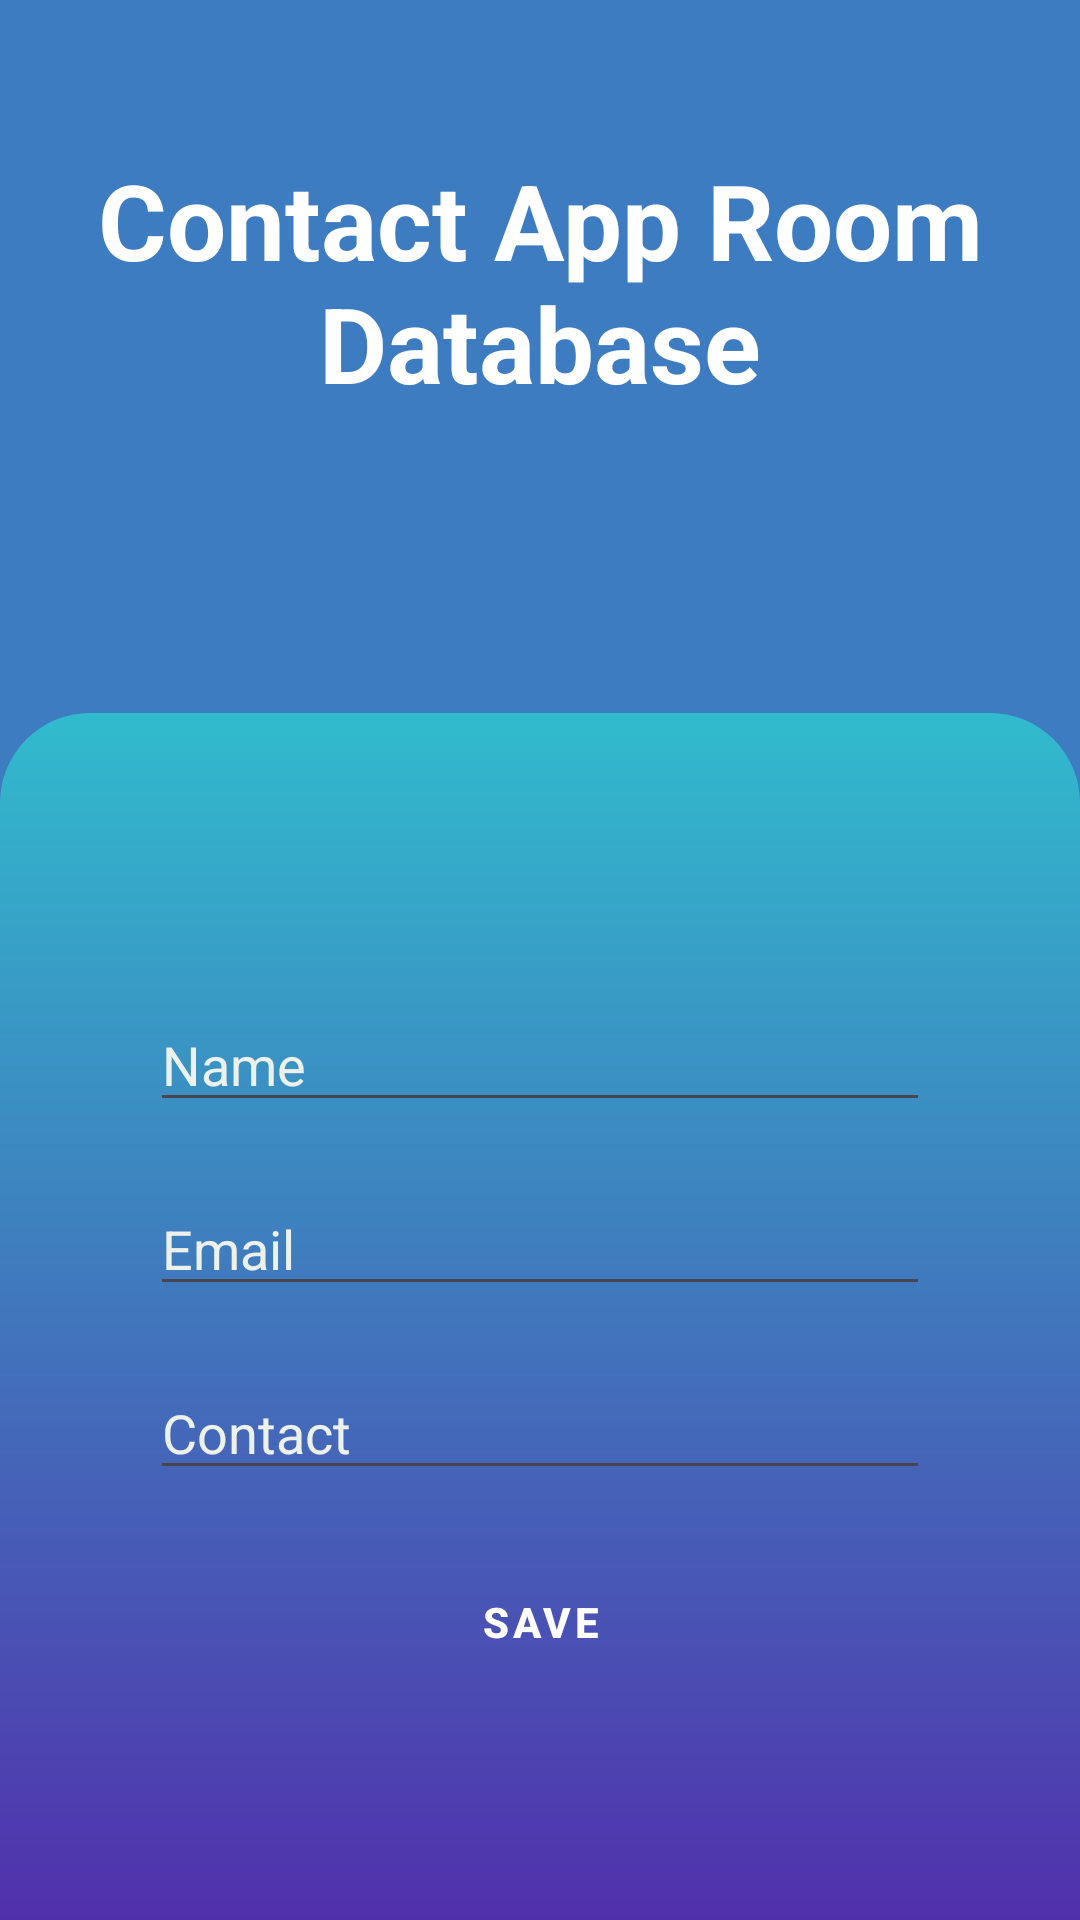

The Android layout XML behind this screen, and the referenced resources:
<!-- AndroidManifest.xml: application theme Theme.ContactAppRoomDatabase -->
<!-- res/layout/activity_main.xml -->
<?xml version="1.0" encoding="utf-8"?>
<LinearLayout xmlns:android="http://schemas.android.com/apk/res/android"
    xmlns:app="http://schemas.android.com/apk/res-auto"
    xmlns:tools="http://schemas.android.com/tools"
    android:layout_width="match_parent"
    android:layout_height="match_parent"
    tools:context=".MainActivity"
    android:orientation="vertical"
    android:background="#3D7CC1">

    <TextView
        android:id="@+id/studenData"
        android:layout_width="match_parent"
        android:layout_height="wrap_content"
        android:text="Contact App Room Database"
        android:textSize="35sp"
        android:textStyle="bold"
        android:layout_marginTop="50dp"
        android:textAlignment="center"
        android:textColor="@color/white" />

    <LinearLayout
        android:layout_width="match_parent"
        android:layout_height="match_parent"
        android:orientation="vertical"
        android:layout_gravity="center"
        android:background="@drawable/background"
        android:gravity="center"
        android:layout_marginTop="100dp">
        <EditText
            android:id="@+id/editName"
            android:layout_width="match_parent"
            android:layout_height="wrap_content"
            android:hint="Name"
            android:layout_marginTop="20dp"
            android:inputType="text"
            android:layout_marginHorizontal="50dp"
            android:textColorHint="#EDF1EB"/>

        <EditText
            android:id="@+id/editEmail"
            android:layout_width="match_parent"
            android:layout_height="wrap_content"
            android:hint="Email"
            android:inputType="textEmailAddress"
            android:layout_marginTop="20dp"
            android:layout_marginHorizontal="50dp"
            android:textColorHint="#EDF1EB"/>
        <EditText
            android:id="@+id/editContact"
            android:layout_width="match_parent"
            android:layout_height="wrap_content"
            android:hint="Contact"
            android:layout_marginTop="20dp"
            android:inputType="number"
            android:textColorHint="#EDF1EB"
            android:layout_marginHorizontal="50dp"/>

        <Button
            android:id="@+id/saveBtn"
            style="@style/Widget.MaterialComponents.Button.OutlinedButton"
            android:layout_width="150dp"
            android:layout_height="wrap_content"
            android:layout_gravity="center"
            android:layout_marginTop="20dp"
            android:text="Save"
            android:textStyle="bold"
            app:cornerRadius="10dp"
            app:strokeColor="#3D1683"
            app:strokeWidth="3dp"
            android:textColor="@color/white"/>
    </LinearLayout>

    <androidx.recyclerview.widget.RecyclerView
        android:id="@+id/recyclerView"
        android:layout_width="match_parent"
        android:layout_height="wrap_content"
        android:layout_marginTop="5dp"
        tools:listitem="@layout/contact_item"/>
</LinearLayout>
<!-- res/layout/contact_item.xml (included above) -->
<?xml version="1.0" encoding="utf-8"?>
<LinearLayout xmlns:android="http://schemas.android.com/apk/res/android"
    android:layout_width="match_parent"
    android:layout_height="wrap_content"
    android:orientation="vertical"
    android:padding="10dp">

    <TextView
        android:id="@+id/textName"
        android:layout_width="wrap_content"
        android:layout_height="30dp"
        android:layout_weight="1"
        android:text="Name"
        android:textSize="18sp"
        android:textAlignment="center"
        android:layout_marginTop="10dp"/>

    <TextView
        android:id="@+id/textEmail"
        android:layout_width="wrap_content"
        android:layout_height="30dp"
        android:layout_weight="1"
        android:text="Email"
        android:textSize="18sp"
        android:textAlignment="center"
        android:layout_marginTop="10dp"/>

    <TextView
        android:id="@+id/textContact"
        android:layout_width="wrap_content"
        android:layout_height="30dp"
        android:layout_weight="1"
        android:text="Contact"
        android:textSize="18sp"
        android:textAlignment="center"
        android:layout_marginTop="10dp"/>
</LinearLayout>
<!-- resources referenced by this layout -->
<resources>
  <!-- drawable background (drawable) -->
  <?xml version="1.0" encoding="utf-8"?>
  <shape xmlns:android="http://schemas.android.com/apk/res/android">
  <gradient android:startColor="#31BBCD"
      android:endColor="#5130AC"
      android:angle="270"/>
  
      <corners android:topRightRadius="30dp"
          android:topLeftRadius="30dp"/>
  </shape>
  <style name="Theme.ContactAppRoomDatabase" parent="Base.Theme.ContactAppRoomDatabase" />
  <style name="Base.Theme.ContactAppRoomDatabase" parent="Theme.Material3.DayNight.NoActionBar">
          
          
      </style>
  <!-- not gathered from this repository: default colours our renderer supplied (Android Studio template values) -->
  <color name="white">#FFFFFFFF</color>
</resources>
